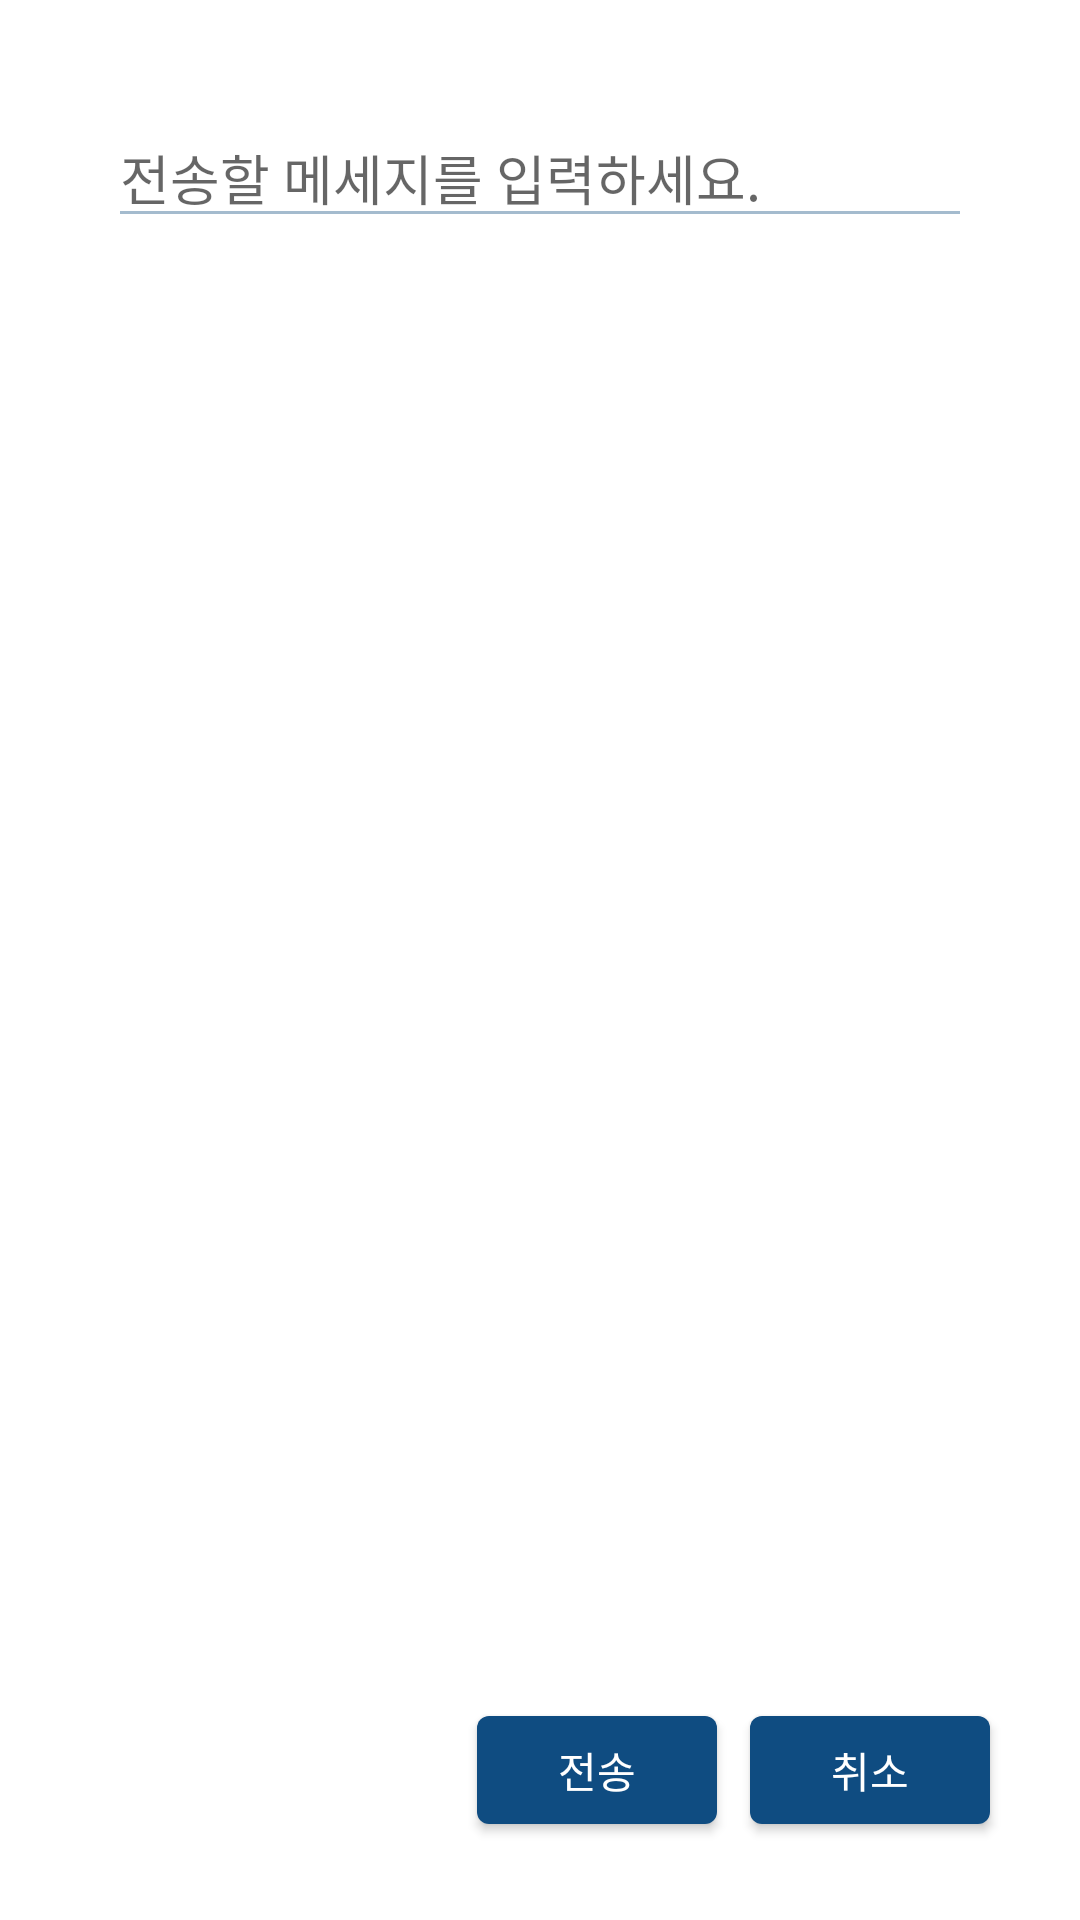

Write the Android layout XML for this screen, with the resource values it uses.
<!-- AndroidManifest.xml: activity theme android:Theme.DeviceDefault.Light.Dialog -->
<!-- res/layout/activity_send_message_pop_up.xml -->
<?xml version="1.0" encoding="utf-8"?>
<LinearLayout xmlns:android="http://schemas.android.com/apk/res/android"
    android:layout_width="360dp"
    android:layout_height="wrap_content"
    android:orientation="vertical"
    android:layout_gravity="center"
    android:background="@color/White"
    android:padding="10dp">
    <LinearLayout
        android:layout_width="match_parent"
        android:layout_height="wrap_content"
        android:gravity="center">
        <EditText
            android:layout_width="match_parent"
            android:layout_height="wrap_content"
            android:id="@+id/MessageEditView_id"
            android:backgroundTint="@color/divider"
            android:layout_margin="10dp"
            android:hint="전송할 메세지를 입력하세요."/>
    </LinearLayout>

    <LinearLayout
        android:layout_width="match_parent"
        android:layout_height="match_parent"
        android:layout_gravity="bottom"
        android:gravity="bottom|right"
        android:orientation="horizontal">

        <Button
            android:id="@+id/sendButton_id"
            android:layout_width="wrap_content"
            android:layout_height="wrap_content"
            android:backgroundTint="@color/colorPrimary"
            android:layout_marginRight="3dp"
            android:textColor="@color/White"
            android:text="전송" />

        <Button
            android:id="@+id/cancelButton_id"
            android:layout_width="wrap_content"
            android:layout_height="wrap_content"
            android:backgroundTint="@color/colorPrimary"
            android:textColor="@color/White"
            android:text="취소" />
    </LinearLayout>
</LinearLayout>
<!-- resources referenced by this layout -->
<resources>
  <color name="White">#ffffff</color>
  <color name="colorPrimary">#0f4c81</color>
  <color name="divider">#a4bbce</color>
</resources>
